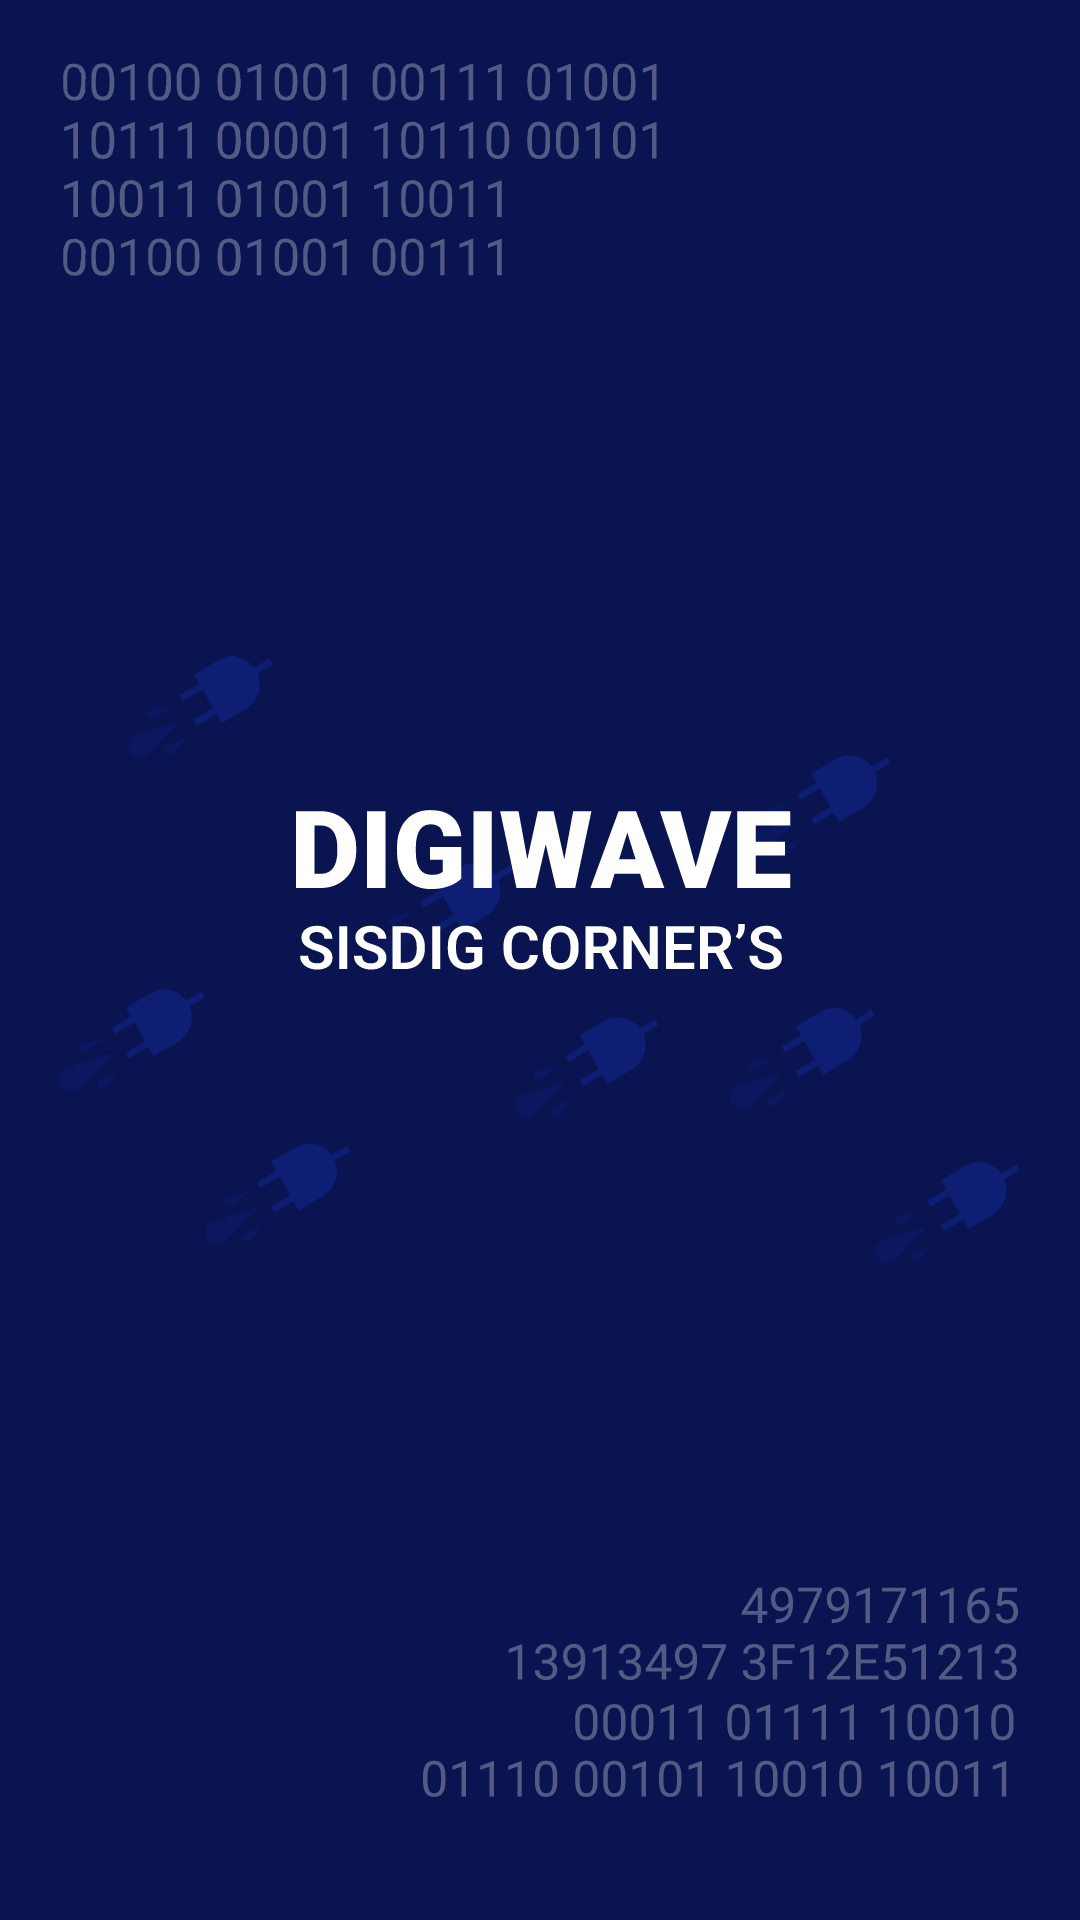

The Android layout XML behind this screen, and the referenced resources:
<!-- AndroidManifest.xml: application theme Theme.SplashTheme -->
<!-- res/layout/layout_home_appbar.xml -->
<?xml version="1.0" encoding="utf-8"?>
<androidx.coordinatorlayout.widget.CoordinatorLayout xmlns:android="http://schemas.android.com/apk/res/android"
    xmlns:app="http://schemas.android.com/apk/res-auto"
    style="@style/FillContainer.PrimaryBackground.SuperInnerBarrier">

    <androidx.appcompat.widget.AppCompatImageView
        style="@style/FillContainer"
        android:contentDescription="@string/cd_appbar_gate"
        android:scaleType="fitCenter"
        app:srcCompat="@drawable/ic_appbar_gate" />

    <androidx.appcompat.widget.AppCompatImageView
        style="@style/HugContent.SuperOuterBarrier.ONLY_BOTTOM"
        android:layout_gravity="end|bottom"
        android:contentDescription="@string/cd_appbar_numsys"
        app:srcCompat="@drawable/ic_appbar_numsys_end" />

    <androidx.appcompat.widget.AppCompatImageView
        style="@style/HugContent"
        android:contentDescription="@string/cd_appbar_numsys"
        app:srcCompat="@drawable/ic_appbar_numsys_start" />

    <androidx.appcompat.widget.AppCompatImageView
        style="@style/HugContent.CustomOuterBarrier.Dim50.ONLY_BOTTOM"
        android:layout_gravity="center"
        android:contentDescription="@string/cd_appbar_title"
        app:srcCompat="@drawable/ic_appbar_title" />

</androidx.coordinatorlayout.widget.CoordinatorLayout>
<!-- resources referenced by this layout -->
<resources>
  <!-- drawable ic_appbar_gate: vector/xml drawable (drawable, 10214 chars, omitted) -->
  <!-- drawable ic_appbar_numsys_end: vector/xml drawable (drawable, 32517 chars, omitted) -->
  <!-- drawable ic_appbar_numsys_start: vector/xml drawable (drawable, 22051 chars, omitted) -->
  <!-- drawable ic_appbar_title: vector/xml drawable (drawable, 15717 chars, omitted) -->
  <string name="cd_appbar_gate">Icon logic gate</string>
  <string name="cd_appbar_numsys">Icon number system</string>
  <string name="cd_appbar_title">Vector of application title</string>
  <style name="FillContainer">
          <item name="android:layout_width">match_parent</item>
          <item name="android:layout_height">match_parent</item>
      </style>
  <style name="FillContainer.PrimaryBackground.SuperInnerBarrier">
          <item name="android:padding">@dimen/superBarrierValue</item>
      </style>
  <style name="HugContent">
          <item name="android:layout_width">wrap_content</item>
          <item name="android:layout_height">wrap_content</item>
      </style>
  <style name="HugContent.CustomOuterBarrier.Dim50.ONLY_BOTTOM" parent="HugContent">
          <item name="android:layout_marginBottom">@dimen/dim50</item>
      </style>
  <style name="HugContent.SuperOuterBarrier.ONLY_BOTTOM" parent="HugContent">
          <item name="android:layout_marginBottom">@dimen/superBarrierValue</item>
      </style>
  <style name="Theme.SplashTheme" parent="Theme.SplashScreen">
          <item name="windowSplashScreenBackground">@color/white</item>
          <item name="windowSplashScreenAnimatedIcon">@drawable/ic_logo</item>
          <item name="postSplashScreenTheme">@style/Theme.Digiwave.NoActionBar</item>
  
          <item name="android:statusBarColor">@android:color/transparent</item>
          <item name="android:windowTranslucentStatus">true</item>
          <item name="android:windowDrawsSystemBarBackgrounds">true</item>
          <item name="android:textColor">@color/black</item>
          <item name="warning">@color/crimsonRed</item>
          <item name="gateColor">@color/colombianBlue</item>
          <item name="autocompleteColor">@color/black</item>
      </style>
  <dimen name="superBarrierValue">20dp</dimen>
  <dimen name="dim50">50dp</dimen>
  <color name="white">#FFFFFFFF</color>
  <!-- drawable ic_logo: vector/xml drawable (drawable, 11602 chars, omitted) -->
  <style name="Theme.Digiwave.NoActionBar" parent="Theme.MaterialComponents.DayNight.NoActionBar">
          <item name="colorPrimary">@color/colombianBlue</item>
          <item name="colorPrimaryVariant">@color/darkColombianBlue</item>
          <item name="colorOnPrimary">@color/white</item>
          <item name="colorSecondary">@color/malachiteGreen</item>
          <item name="colorSecondaryVariant">@color/darkMalachiteGreen</item>
          <item name="colorOnSecondary">@color/black</item>
  
          <item name="android:statusBarColor">@android:color/transparent</item>
          <item name="android:windowTranslucentStatus">true</item>
          <item name="android:windowDrawsSystemBarBackgrounds">true</item>
          <item name="android:textColor">@color/black</item>
          <item name="warning">@color/crimsonRed</item>
          <item name="gateColor">@color/colombianBlue</item>
          <item name="autocompleteColor">@color/black</item>
      </style>
  <color name="black">#FF000000</color>
  <color name="crimsonRed">#FFDC143C</color>
  <color name="colombianBlue">#FF0A1450</color>
  <color name="darkColombianBlue">#FF050A3C</color>
  <color name="malachiteGreen">#FF0ADC50</color>
  <color name="darkMalachiteGreen">#FF00A050</color>
</resources>
